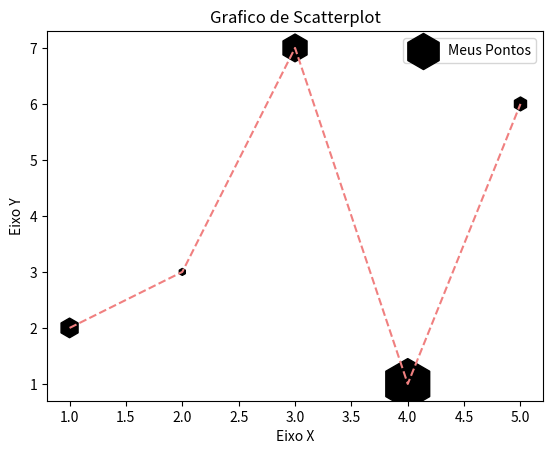

This chart was generated by the following Python code:
import matplotlib.pyplot as pyplot

x = [1,2,3,4,5]
y = [2,3,7,1,6]
z = [200, 25, 400, 1330, 100]

titulo = "Grafico de Scatterplot"
eixox = "Eixo X"
eixoy = "Eixo Y"

pyplot.title(titulo)
pyplot.xlabel(eixox)
pyplot.ylabel(eixoy)

pyplot.plot(x, y, color = "#F08080", linestyle = "--")
pyplot.scatter(x, y, label = "Meus Pontos", color = "k", marker = "h", s=z)
pyplot.legend()
#pyplot.show()
#pyplot.savefig("figura1.pdf")
pyplot.savefig("figura2.png", dpi=300)
